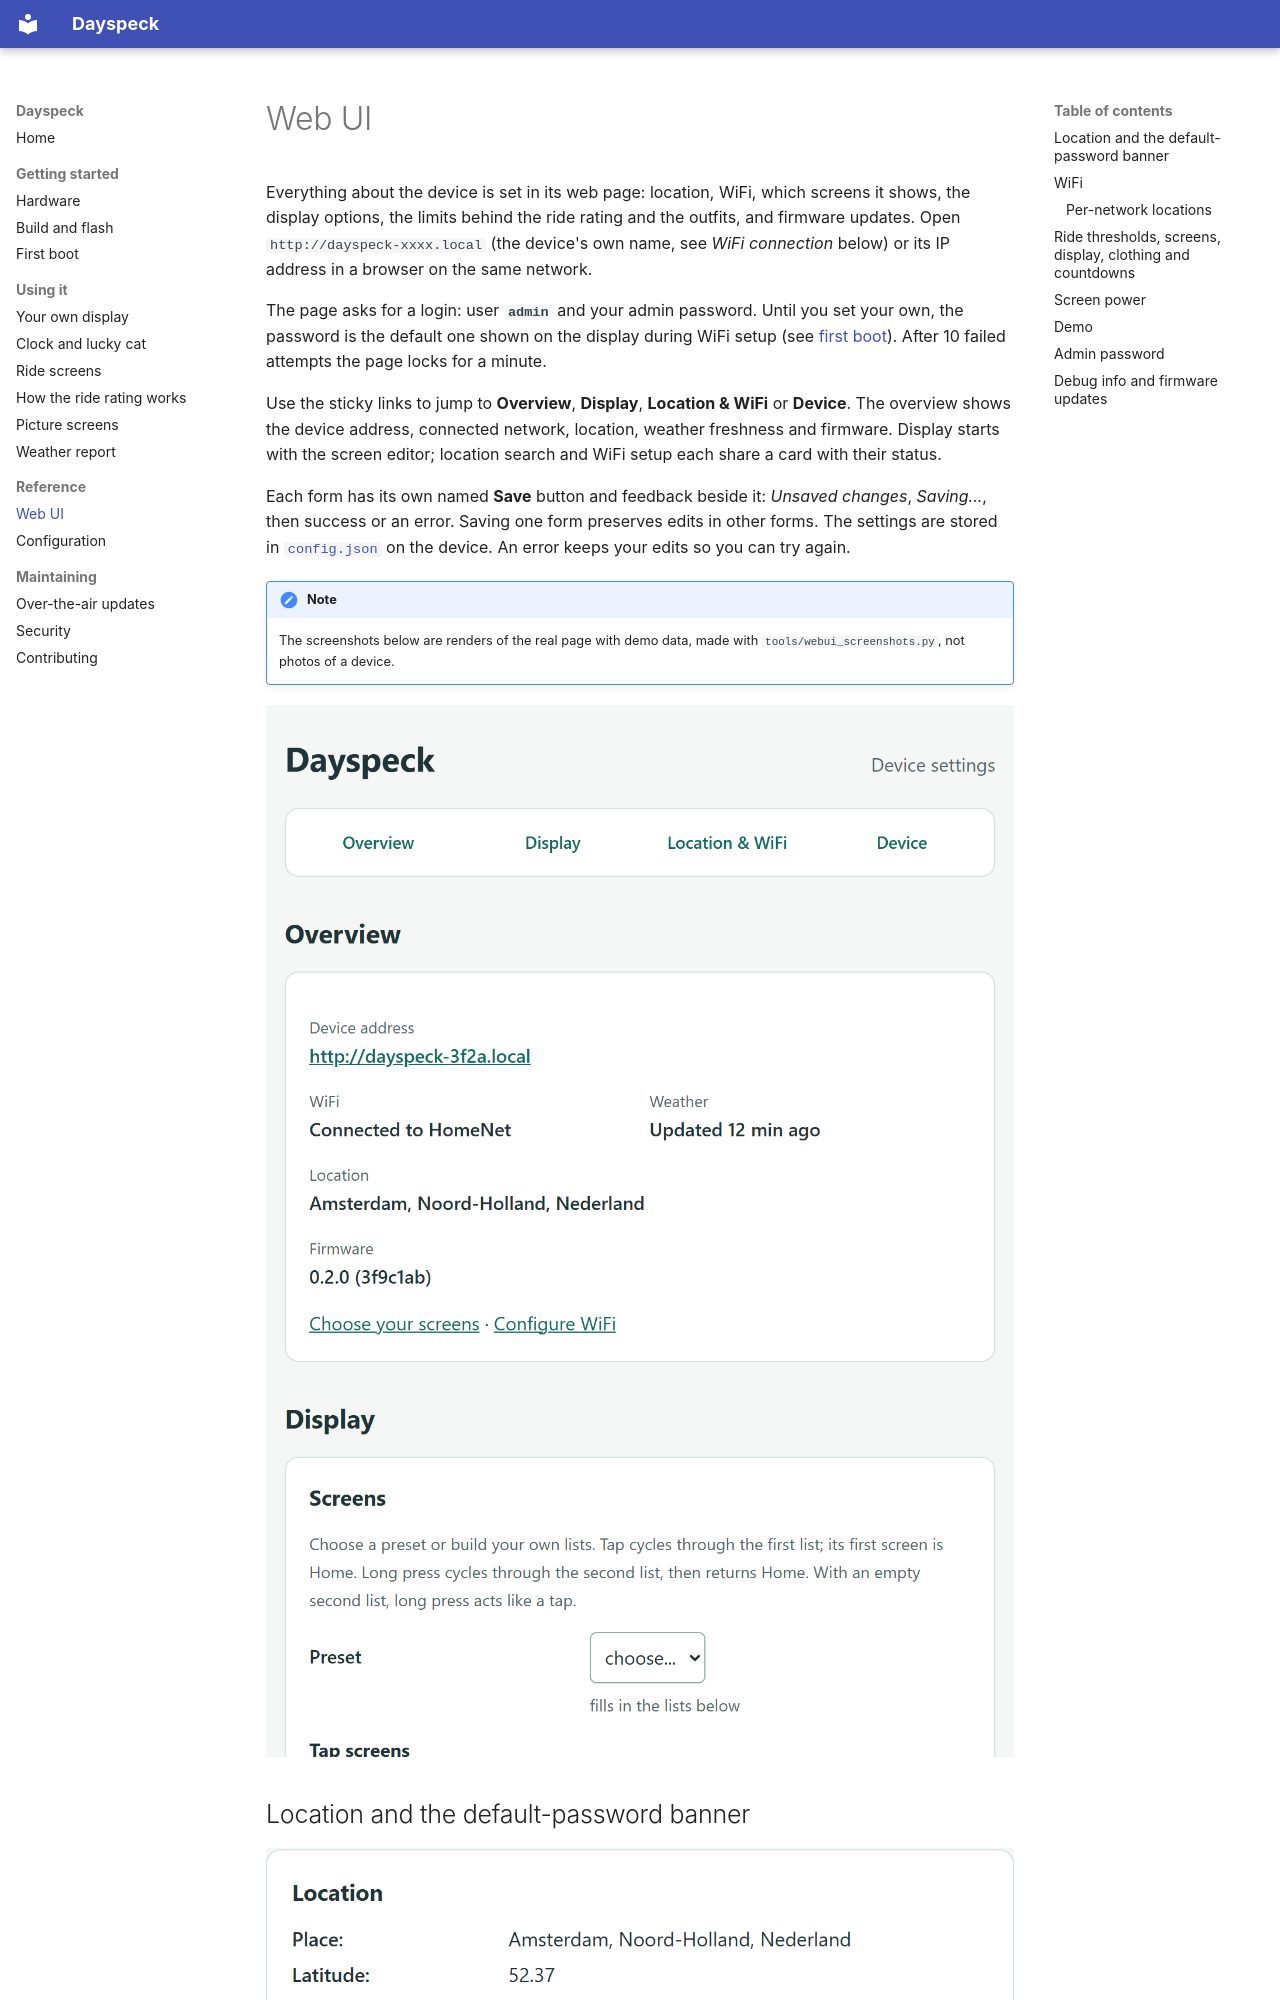

repository: martijn4313/Dayspeck · page: web-ui/index.html · generator: mkdocs

---
description: "The Dayspeck web UI: location, WiFi, screens, display, ride limits, clothing, countdowns and firmware updates of the ESP8266 weather display."
---

# Web UI

Everything about the device is set in its web page: location, WiFi, which screens it shows, the display
options, the limits behind the ride rating and the outfits, and firmware updates. Open
`http://dayspeck-xxxx.local` (the device's own name, see *WiFi connection* below) or its IP address in a browser
on the same network.

The page asks for a login: user **`admin`** and your admin password. Until you set your own, the
password is the default one shown on the display during WiFi setup (see [first boot](first-boot.md)).
After 10 failed attempts the page locks for a minute.

Use the sticky links to jump to **Overview**, **Display**, **Location & WiFi** or **Device**.
The overview shows the device address, connected network, location, weather freshness and firmware.
Display starts with the screen editor; location search and WiFi setup each share a card with their status.

Each form has its own named **Save** button and feedback beside it: *Unsaved changes*, *Saving...*, then
success or an error. Saving one form preserves edits in other forms. The settings are stored in
[`config.json`](configuration.md) on the device. An error keeps your edits so you can try again.

!!! note
    The screenshots below are renders of the real page with demo data, made with
    `tools/webui_screenshots.py`, not photos of a device.

![Overview with section navigation and device status](images/webui-overview.png){ .center }
